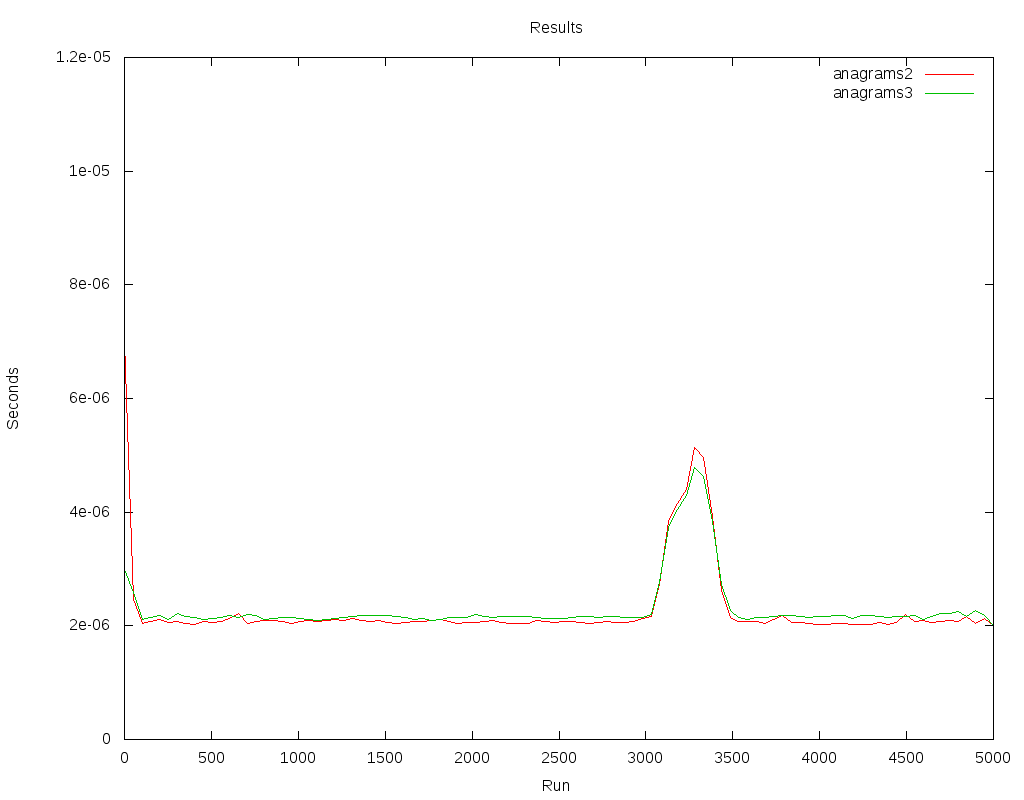

Data behind this chart, as committed beside it:
anagrams2, anagrams3
0.000007, 0.000003
0.000002, 0.000003
0.000002, 0.000002
0.000002, 0.000003
0.000002, 0.000002
0.000002, 0.000002
0.000002, 0.000002
0.000002, 0.000003
0.000002, 0.000002
0.000002, 0.000002
0.000002, 0.000002
0.000002, 0.000002
0.000002, 0.000002
0.000002, 0.000003
0.000002, 0.000002
0.000002, 0.000002
0.000002, 0.000002
0.000002, 0.000003
0.000002, 0.000002
0.000002, 0.000002
0.000002, 0.000003
0.000002, 0.000002
0.000002, 0.000002
0.000002, 0.000003
0.000002, 0.000002
0.000002, 0.000002
0.000002, 0.000002
0.000002, 0.000003
0.000002, 0.000002
0.000002, 0.000002
0.000002, 0.000003
0.000002, 0.000002
0.000002, 0.000002
0.000002, 0.000002
0.000002, 0.000002
0.000002, 0.000002
0.000002, 0.000002
0.000002, 0.000003
0.000002, 0.000002
0.000002, 0.000002
0.000002, 0.000003
0.000002, 0.000002
0.000002, 0.000002
0.000002, 0.000002
0.000002, 0.000003
0.000002, 0.000002
0.000002, 0.000002
0.000004, 0.000004
0.000004, 0.000004
0.000004, 0.000003
0.000004, 0.000004
0.000002, 0.000003
0.000002, 0.000002
0.000002, 0.000002
0.000002, 0.000003
0.000002, 0.000002
0.000002, 0.000002
0.000002, 0.000003
0.000002, 0.000002
0.000002, 0.000002
... 4,940 more rows
